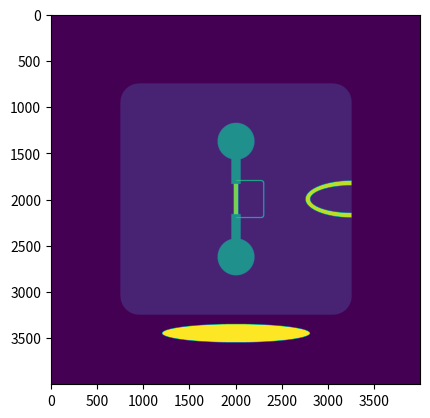

Write Python code to recreate this figure.
import numpy as np
import matplotlib.pylab as plt


def background(sheet_dimension):
    """
    create the background
    parameters:
    int
    dimension of the background
    """
    back = np.zeros((sheet_dimension,sheet_dimension))
    return back

def rectangle(x,y):
    """
    create a rectangle
    parameters:
    int
    height and lenght
    """
    return np.ones((y,x))

def circle(radius_out, radius_in = 0, background_color = 0):
    """
    create a circle
    parameters:
    int outer radius
    inner radius

    optional:
    background color, which means you have to put the number you want to have
    that then matplot will transform into a color 
    """
    x = np.linspace(-radius_out,radius_out, 2*radius_out)
    y = np.linspace(-radius_out,radius_out, 2*radius_out)
    A = background_color * np.ones((2*radius_out,2*radius_out))
    for i in x[:-1]:
        for j in y[:-1]:
            r = np.sqrt(i**2+j**2)
            if r < radius_out and r >= radius_in:  
                A[radius_out+int(i),radius_out+int(j)] = 1
    figure = A
    return figure

def ellipse(a_max, b_max, a_min = 0, b_min = 0,background_color = 0):
    """
    create an ellipse
    parameters:
    int
    inner and outer b and a axies

    optional:
    background color, which means you have to put the number you want to have
    that then matplot will transform into a color 
    """
    x = np.linspace(-a_max,a_max, num = 2*a_max)
    y = np.linspace(-b_max,b_max, num = 2*b_max)
    A = background_color * np.ones((2*a_max,2*b_max))

    for i in x[:-1]:
        for j in y[:-1]:
            r_max = np.sqrt(i**2/a_max**2+j**2/b_max**2)
            r_min = np.sqrt(i**2/a_min**2+j**2/b_min**2)
            if r_max < 1 and r_min > 1:  
                A[a_max+int(i),b_max+int(j)] = 1
    figure = A
    return figure

def apply_figure(background, figure_to_apply, x_coordinate = 0, y_coordinate = 0):
    """
    put the figure tou created in the background

    parameters:
    background = matrix
    figure_to_apply = matrix

    optional:
    int
    put the coordinates of the center of your figure

    """
    N = int(np.size(background[:,0]))
    a = int(np.size(figure_to_apply[:,0])/2)
    b = int(np.size(figure_to_apply[0,:])/2)

    x_start = int(N/2 + x_coordinate)
    y_start = int(N/2 + y_coordinate)

    background[(y_start-a):(y_start+a),(x_start-b):(x_start+b)] = figure_to_apply
    new_figure = background
    return new_figure


background_dimension = 4000

length_a = 2500
length_b = 2500
radius = 200

color_1 = 0.1

    
back = background(background_dimension)

#base
#crete the figures of the base and apply them to the background
central_rect = color_1*rectangle(length_b-2*radius,length_a-2*radius)
orizontal = color_1*rectangle(length_b-2*radius,radius)
vertical = color_1*rectangle(radius,length_a-2*radius)
cir = color_1*circle(radius)


for i in [-1,1]:
    for j in [-1,1]:
        picture = apply_figure(back,cir,i*length_b/2-i*radius,j*length_a/2-j*radius)

picture = apply_figure(back, central_rect,0,0)
picture = apply_figure(back,orizontal,0,length_a/2-radius/2)
picture = apply_figure(back,orizontal,0,-length_a/2+radius/2)
picture = apply_figure(back,vertical,length_b/2-radius/2,0)
picture = apply_figure(back,vertical,-length_b/2+radius/2,0)

#### create various parts of the circuit ####
#central gate
color_2 = 0.5
rad_gate = 200
circle_gate = color_2*circle(rad_gate,0,color_1/color_2)
picture = apply_figure(back,circle_gate,0,-length_a/4)
picture = apply_figure(back,circle_gate,0,+length_a/4)

h = 300
t = 100
vertical_rect_gate = color_2*rectangle(t,h)
picture = apply_figure(back,vertical_rect_gate,0,-length_a/8)
picture = apply_figure(back,vertical_rect_gate,0,+length_a/8)

#connection 
color_3 = 0.8
h = 330
t = 50 
conn = color_3*rectangle(t,h)
picture = apply_figure(back,conn,0,0)

#lateral connector
color_4 = 0.7
h = 400
t = 10
lateral_con = color_4*rectangle(t,h)
oriz_con = color_4*rectangle(300,10)
picture = apply_figure(back,lateral_con,300,0)

picture = apply_figure(back,oriz_con,150,200)
picture = apply_figure(back,oriz_con,150,-200)

quarter_circle_down = color_4*circle(30,19,color_1/color_4)[:30,30:]
quarter_circle_up = color_4*circle(30,19,color_1/color_4)[30:,30:]
picture = apply_figure(back,quarter_circle_down,290,-190)
picture = apply_figure(back,quarter_circle_up,290,190)

#right ellipse
color_5 = 0.9
b_max = 500
b_min = 450
a_max = 200
a_min = 150
ell = color_5*ellipse(a_max,b_max,a_min,b_min, color_1/color_5)[:,:int(b_max)]
picture = apply_figure(back,ell, length_a/2-b_max/2,0)

#bottom ellipse
color_6 = 1
b_max = 800
a_max = 100
ell_bottom = color_6*ellipse(a_max,b_max,0,0,0)
picture = apply_figure(back,ell_bottom,0,length_a/2 + 200)

#plotting

figure, axes = plt.subplots()

axes.imshow(picture)

plt.show()

